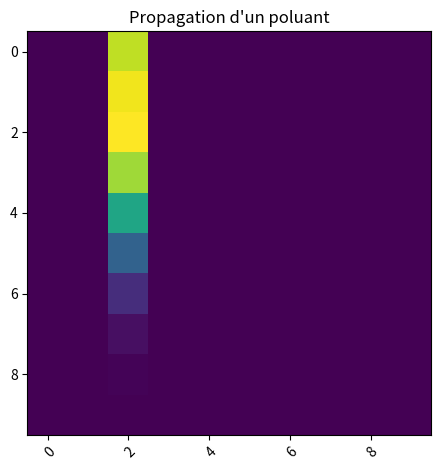

Write Python code to recreate this figure.


import numpy as np
import matplotlib.pyplot as plt

D= 0.2

delta_x=1
delta_y=1

delta_t=1


taille_x=10


u=0

# Mur impossible pour l
# true : mur Newman
# false : filtre Dirichlet
murHaut = True
murBas =True


n=10

if(2*D)*((delta_t/delta_x**2)<=1):

    tableau_milieu_aquatique_initial = [[] for y in range(taille_x)]
    for x in range(0,taille_x):
        for y in range(0,taille_x):
            tableau_milieu_aquatique_initial[x].append(0)



    tableau_milieu_aquatique = tableau_milieu_aquatique_initial


    def afficherGraphic(tab):

        fig,ax=plt.subplots()
        im = ax.imshow(tab)

        plt.setp(ax.get_xticklabels(),rotation=45,ha="right",rotation_mode="anchor")

        ax.set_title("Propagation d'un poluant")
        fig.tight_layout()
        plt.show()

    def afficher (tableau_milieu_aquatique):
        print("\n")
        for x in range(0,taille_x):
            print(tableau_milieu_aquatique[x])
        print("\n")




    def actualiser(tableau_milieu_aquatique,tableau_calcul_x,tableau_constant):
        nouveau_tableau = np.dot(tableau_calcul_x,tableau_milieu_aquatique)

        nouveau_tableau = np.add(nouveau_tableau,tableau_constant)

        return nouveau_tableau



    def tourner(n,tableau_milieu_aquatique,tableau_calcul_x,tableau_constant):
        for i in range(n):
            tableau_milieu_aquatique = actualiser(tableau_milieu_aquatique,tableau_calcul_x,tableau_constant)
        return tableau_milieu_aquatique



    tableau_calcul_x = [[] for y in range(taille_x)]

    for x in range(0,taille_x):
        for y in range(0,taille_x):
            if(y-x == -1):
                tableau_calcul_x[x].append((D*delta_t/delta_x**2))
                # tableau_calcul_x[x].append(0)

            elif(y-x == 0):
                # tableau_calcul_x[x].append((1/2-2*D*delta_t/delta_x**2))
                if(murBas and (x== taille_x -1 and y == taille_x-1)) :
                    tableau_calcul_x[x].append((1-1*D*delta_t/delta_x**2))
                elif(murHaut and (x== 0 and y == 0)) :
                    tableau_calcul_x[x].append((1-1*D*delta_t/delta_x**2))
                else :
                    tableau_calcul_x[x].append((1-2*D*delta_t/delta_x**2))
            elif(y-x == 1):
                tableau_calcul_x[x].append((D*delta_t/delta_x**2))

            else :
                tableau_calcul_x[x].append(0)


            

    tableau_milieu_aquatique[2][2] = 1

    tableau_milieu_aquatique=np.matrix(tableau_milieu_aquatique)

    tableau_milieu_aquatique = tableau_milieu_aquatique.transpose()

    tableau_calcul_x=np.matrix(tableau_calcul_x)


    tableau_constant = [[] for y in range(taille_x)]

    for x in range(0,taille_x):
        for y in range(0,taille_x):
            tableau_constant[x].append(0)
    
    # for x in range(0,taille_x):
    #     for y in range(0,taille_y):
    #         if(x==0 or x==taille_x-1):
    #             tableau_constant[x][y]=1
    #         if(y==0 or y==taille_y-1):
    #             tableau_constant[x][y]=1

    afficher(tableau_constant)


    tableau_constant=np.matrix(tableau_constant)

    tableau_constant = tableau_constant.transpose()


    # MODIFIER TABLEAU CONSTANT POUR AVOIR DES MURS ET PAS DES FILTRES




    afficher(tableau_calcul_x)


    afficher(tableau_milieu_aquatique)



    tableau_milieu_aquatique = tourner(n,tableau_milieu_aquatique,tableau_calcul_x,tableau_constant)


    afficher(tableau_milieu_aquatique)

    afficherGraphic(tableau_milieu_aquatique)

    def calcul(tab):
        total = 0
        afficher(tab)
        for x in range(0,taille_x):
            for y in range(0,taille_x):
                total += tab[x,y]
        print("total : "+str(total))
        
    calcul(tableau_milieu_aquatique)
else :
    print("\033[91mpropagation trop elever en x ou en y\033[0m")